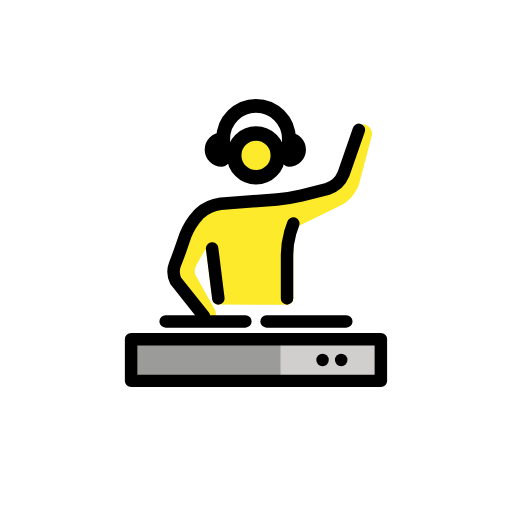
t = 0.00 s
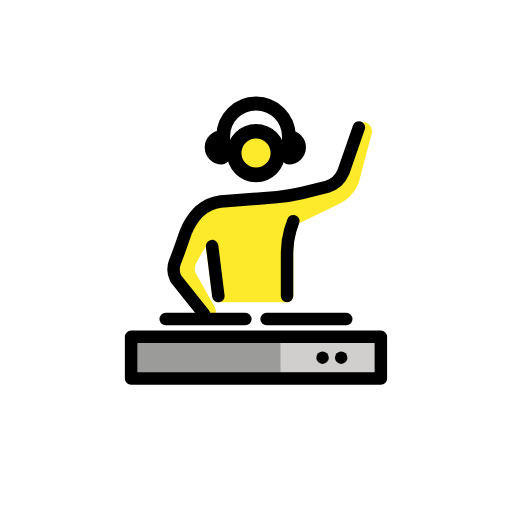
t = 0.48 s
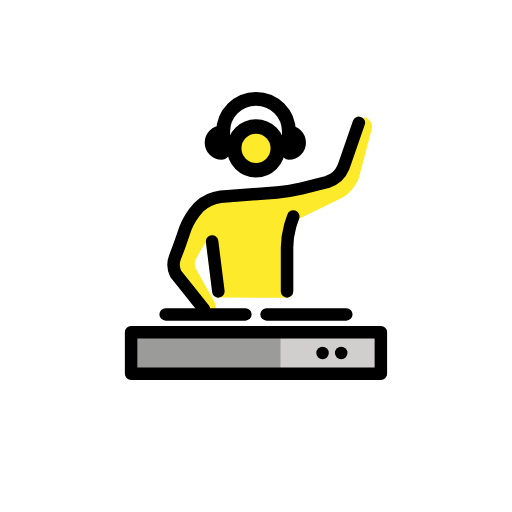
t = 1.43 s
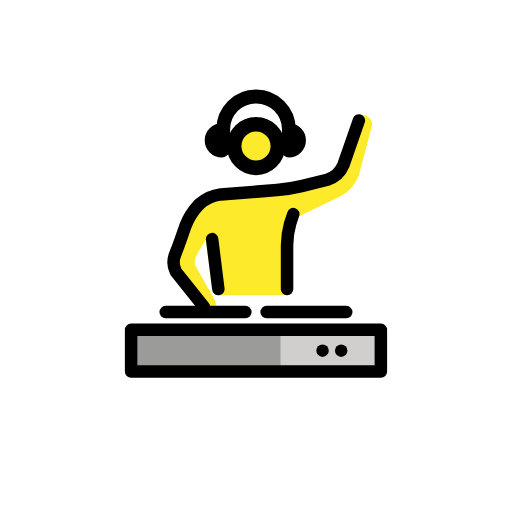
t = 1.90 s
t = 2.38 s: frame unchanged from t = 1.43 s, image omitted
t = 3.33 s: frame unchanged from t = 0.48 s, image omitted

The animated SVG that drew these frames (rendered in a browser with its animation timeline set to each time). Animation: 1 SMIL element (animateTransform=1); one cycle of 3.80 s, repeats indefinitely.

<?xml version='1.0' encoding='utf-8'?>
<svg xmlns="http://www.w3.org/2000/svg" id="emoji" viewBox="-5 -5 82 82" width="200" height="200" role="img">
  <title>OpenMoji: dj</title><g><g id="color">
    <rect x="15.9998" y="49.3225" rx="3.3386" ry="3.3386" width="40" height="6.6773" fill="#9b9b9a" />
    <polyline fill="#d0cfce" points="56 52.661 56 56 39.924 56 39.924 49.323 56 49.323 56 52.661" />
  </g>
  <g id="skin">
    <g id="skin-2">
      <circle cx="35.9981" cy="19.886" r="3.5" fill="#fcea2b" />
    </g>
    <path fill="#fcea2b" d="M53.65,15.0305c-.6812-.2344-1.4234,.1279-1.6578,.8091-.0092,.0267-.0175,.0537-.0249,.0809l-2.3187,7.6376c-.3387,.6366-.9167,1.1122-1.6066,1.3219l-3.747,.9189c-1.2893,.3249-2.5974,.5695-3.917,.7324l-8.6944,.6436c-1.3353-.049-2.6476,.3581-3.7207,1.1543l-.62,.4609-.15,.1268c-1.0378,.9775-1.8588,2.1619-2.41,3.4767l-.6856,2.0508c-.2178,.6162-.5517,1.55-.8721,2.334-.5294,1.2229-.5112,2.6137,.05,3.8223l3.803,5.0484c.2434,.5371,.7785,.882,1.3681,.8819,.2061,0,.0424,.0423,.2436-.0475,.6968-.2562,1.054-1.0287,.7978-1.7255-.0145-.0393-.0307-.0779-.0488-.1157l-3.11-5.5567c-.1934-.4475-.1867-.9563,.0185-1.3985,.4809-.9643,1.0174-1.8998,1.6068-2.8018l1.0511,8.052c.0633,.4846,.4759,.8473,.9646,.8479l10.9788,.0127c.5657,.0006,1.0247-.4575,1.0253-1.0231v-6.9467c-.0478-1.6113,.2722-3.2124,.9357-4.6815l6.3146-3.0707c1.534-.695,2.7168-1.9875,3.2736-3.5769l2.02-7.6445c.2242-.7408-.1516-1.5307-.8679-1.824Z" />
  </g>
  <g id="skin-shadow" />
  <g id="hair" />
  <g id="line">
    <circle cx="36.0025" cy="19.886" r="3.5" fill="none" stroke="#000" stroke-miterlimit="10" stroke-width="2.3333" />
    <path fill="none" stroke="#000" stroke-linecap="round" stroke-linejoin="round" stroke-width="2" d="M41.9713,30.7922s-.2246,.6748-.5,1.5c-.3205,1.1395-.4886,2.3164-.5,3.5v7" />
    <line x1="29.9713" x2="28.9713" y1="42.7922" y2="34.7922" fill="none" stroke="#000" stroke-linecap="round" stroke-linejoin="round" stroke-width="2" />
    <path fill="none" stroke="#000" stroke-linecap="round" stroke-linejoin="round" stroke-width="2" d="M27.657,45.649l-4.5089-5.66c-.4156-.8471-.455-1.8301-.1086-2.7078,.3291-.8289,.6675-1.7276,.8915-2.3777l.7652-2.2192c.473-1.2232,1.1745-2.3452,2.0669-3.3062l.1715-.1714c.9502-.8572,2.1393-1.4041,3.4085-1.5678l9.0178-.6938c1.3227-.1212,2.6354-.3344,3.9285-.6378l4.1205-1.03c1.1751-.3659,2.1263-1.2359,2.5953-2.3738l2.4688-7.1108" />
    <path fill="none" stroke="#000" stroke-linecap="round" stroke-linejoin="round" stroke-width="2.2161" d="M30.7455,20.4549v-3.2356c0-2.9061,2.3559-5.262,5.262-5.262h0c2.9061,0,5.262,2.3559,5.262,5.262v3.2356" />
    <line x1="21.5343" x2="34.2998" y1="46.4834" y2="46.4834" fill="none" stroke="#000" stroke-linecap="round" stroke-linejoin="round" stroke-width="2" />
    <line x1="37.6926" x2="50.4581" y1="46.4834" y2="46.4834" fill="none" stroke="#000" stroke-linecap="round" stroke-linejoin="round" stroke-width="2" />
    <polygon fill="none" stroke="#000" stroke-linecap="round" stroke-linejoin="round" stroke-width="2" points="55.9981 52.661 55.9981 49.323 15.9981 49.323 15.9981 52.661 15.9981 56 55.9981 56 55.9981 52.661" />
    <circle cx="46.6574" cy="52.6612" r="1" />
    <circle cx="49.645" cy="52.6612" r="1" />
    <path fill="none" stroke="#000" stroke-linecap="round" stroke-linejoin="round" stroke-width="2.2161" d="M30.5259,20.61c-.9027,0-1.6344-.7317-1.6344-1.6344s.7317-1.6344,1.6344-1.6344" />
    <path fill="none" stroke="#000" stroke-linecap="round" stroke-linejoin="round" stroke-width="2.2161" d="M41.2571,17.3412c.9027,0,1.6344,.7317,1.6344,1.6344s-.7317,1.6344-1.6344,1.6344" />
  </g>
<animateTransform attributeName="transform" type="translate" values="0 0;0 -1.5;0 0" dur="3.8s" repeatCount="indefinite" /></g></svg>
